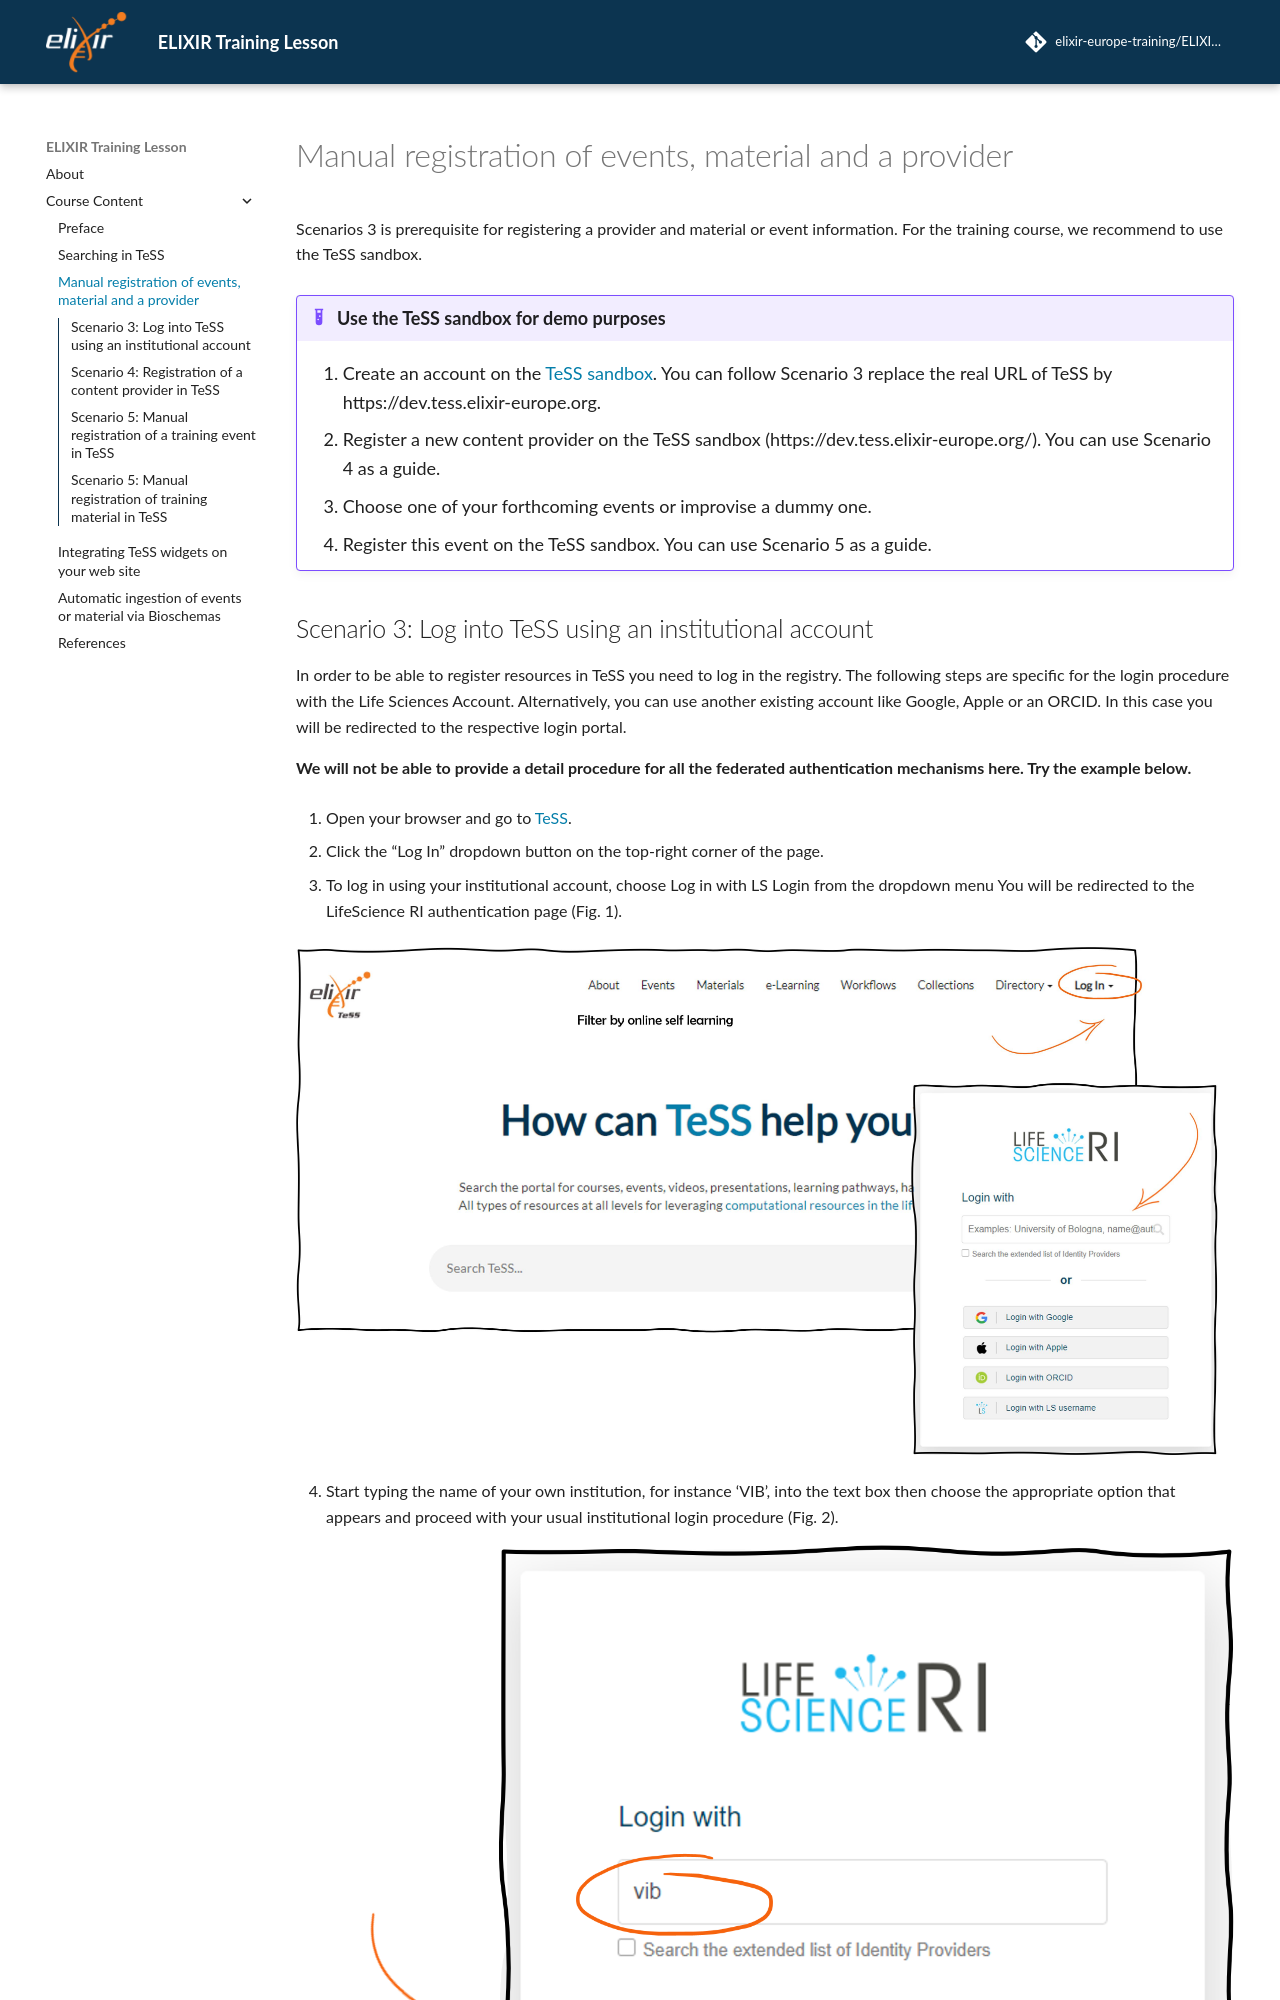

repository: elixir-europe-training/ELIXIR-TrP-TeSS · page: chapters/chapter_02/index.html · generator: mkdocs

Scenarios 3 is prerequisite for registering a provider and material or event information. For the training course, we recommend to use the TeSS sandbox. 

!!! example "Use the TeSS sandbox for demo purposes"

    1. Create an account on the [TeSS sandbox](https://dev.tess.elixir-europe.org/). You can follow Scenario 3 replace the real URL of TeSS by https://dev.tess.elixir-europe.org.
    2. Register a new content provider on the TeSS sandbox (https://dev.tess.elixir-europe.org/). You can use Scenario 4 as a guide.
    3. Choose one of your forthcoming events or improvise a dummy one.
    4. Register this event on the TeSS sandbox. You can use Scenario 5 as a guide.


## Scenario 3: Log into TeSS using an institutional account

In order to be able to register resources in TeSS you need to log in the registry. The following steps are specific for the login procedure with the Life Sciences Account. Alternatively, you can use another existing account like Google, Apple or an ORCID. In this case you will be redirected to the respective login portal.

**We will not be able to provide a detail procedure for all the federated authentication mechanisms here. Try the example below.**

1.	Open your browser and go to [TeSS](https://tess.elixir-europe.org/). 

2.	Click the “Log In” dropdown button on the top-right corner of the page.

3.	To log in using your institutional account, choose Log in with LS Login from the dropdown menu
You will be redirected to the LifeScience RI authentication page (Fig. 1).

![screenshot for login page](./../assets/images/6dXdfgu.jpg "Figure 1")

4.	Start typing the name of your own institution, for instance ‘VIB’, into the text box then choose the appropriate option that appears and proceed with your usual institutional login procedure (Fig. 2). 

![screenshot for login page](./../assets/images/l5mQUND.png "Figure 2")

5. You should now be logged into TeSS. Once successful, you should be taken to the TeSS Welcome page with a message stating “Logged in successfully.”  You should also see your username in the top bar of the page, which you can click to view and edit your TeSS profile.

![screenshot for login page](./../assets/images/meCcJjO.png "Figure 3")

6.	Check all the fields in your user profile are correct and click the “Update Profile” button.
You will also see a button to log out of TeSS.
